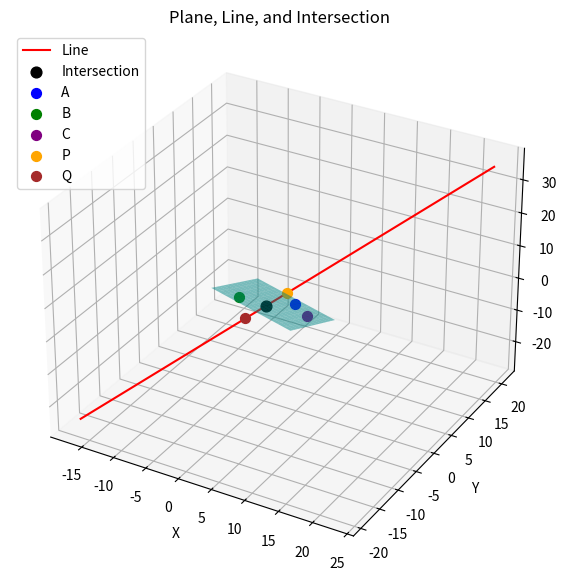

Python code for this plot:
import numpy as np
import matplotlib.pyplot as plt
from mpl_toolkits.mplot3d import Axes3D

# Given points
A = np.array([2, 5, -3])
B = np.array([-2, -3, 5])
C = np.array([5, 3, -3])
P = np.array([3, 1, 5])
Q = np.array([-1, -3, -1])

# Step 1: Normal to the plane (AB x AC)
AB = B - A
AC = C - A
n = np.cross(AB, AC)

# Plane equation: n . (x - A) = 0
d = -np.dot(n, A)  # plane constant
print("Plane equation: {}x + {}y + {}z + {} = 0".format(n[0], n[1], n[2], d))

# Step 2: Line parametric equation
d_line = Q - P   # direction vector
t = np.linspace(-5, 5, 100)
line_points = P[:, None] + d_line[:, None] * t  # shape (3, len(t))

# Step 3: Find intersection of line with plane
# Solve n.(P + t*d_line) + d = 0
t_inter = -(np.dot(n, P) + d) / np.dot(n, d_line)
intersection = P + t_inter * d_line
print("Intersection point:", intersection)

# Step 4: Plot
fig = plt.figure(figsize=(10, 7))
ax = fig.add_subplot(111, projection='3d')

# Plot plane
xx, yy = np.meshgrid(range(-5, 8), range(-5, 8))
zz = (-n[0]*xx - n[1]*yy - d) / n[2]
ax.plot_surface(xx, yy, zz, alpha=0.5, color='cyan')

# Plot line
ax.plot(line_points[0], line_points[1], line_points[2], color='red', label="Line")

# Plot intersection
ax.scatter(*intersection, color='black', s=60, label="Intersection")

# Plot given points
ax.scatter(*A, color='blue', s=50, label='A')
ax.scatter(*B, color='green', s=50, label='B')
ax.scatter(*C, color='purple', s=50, label='C')
ax.scatter(*P, color='orange', s=50, label='P')
ax.scatter(*Q, color='brown', s=50, label='Q')

# Labels
ax.set_xlabel("X")
ax.set_ylabel("Y")
ax.set_zlabel("Z")
ax.legend()
ax.set_title("Plane, Line, and Intersection")
plt.savefig("\sdcard\4.4.12.png")
plt.show()
